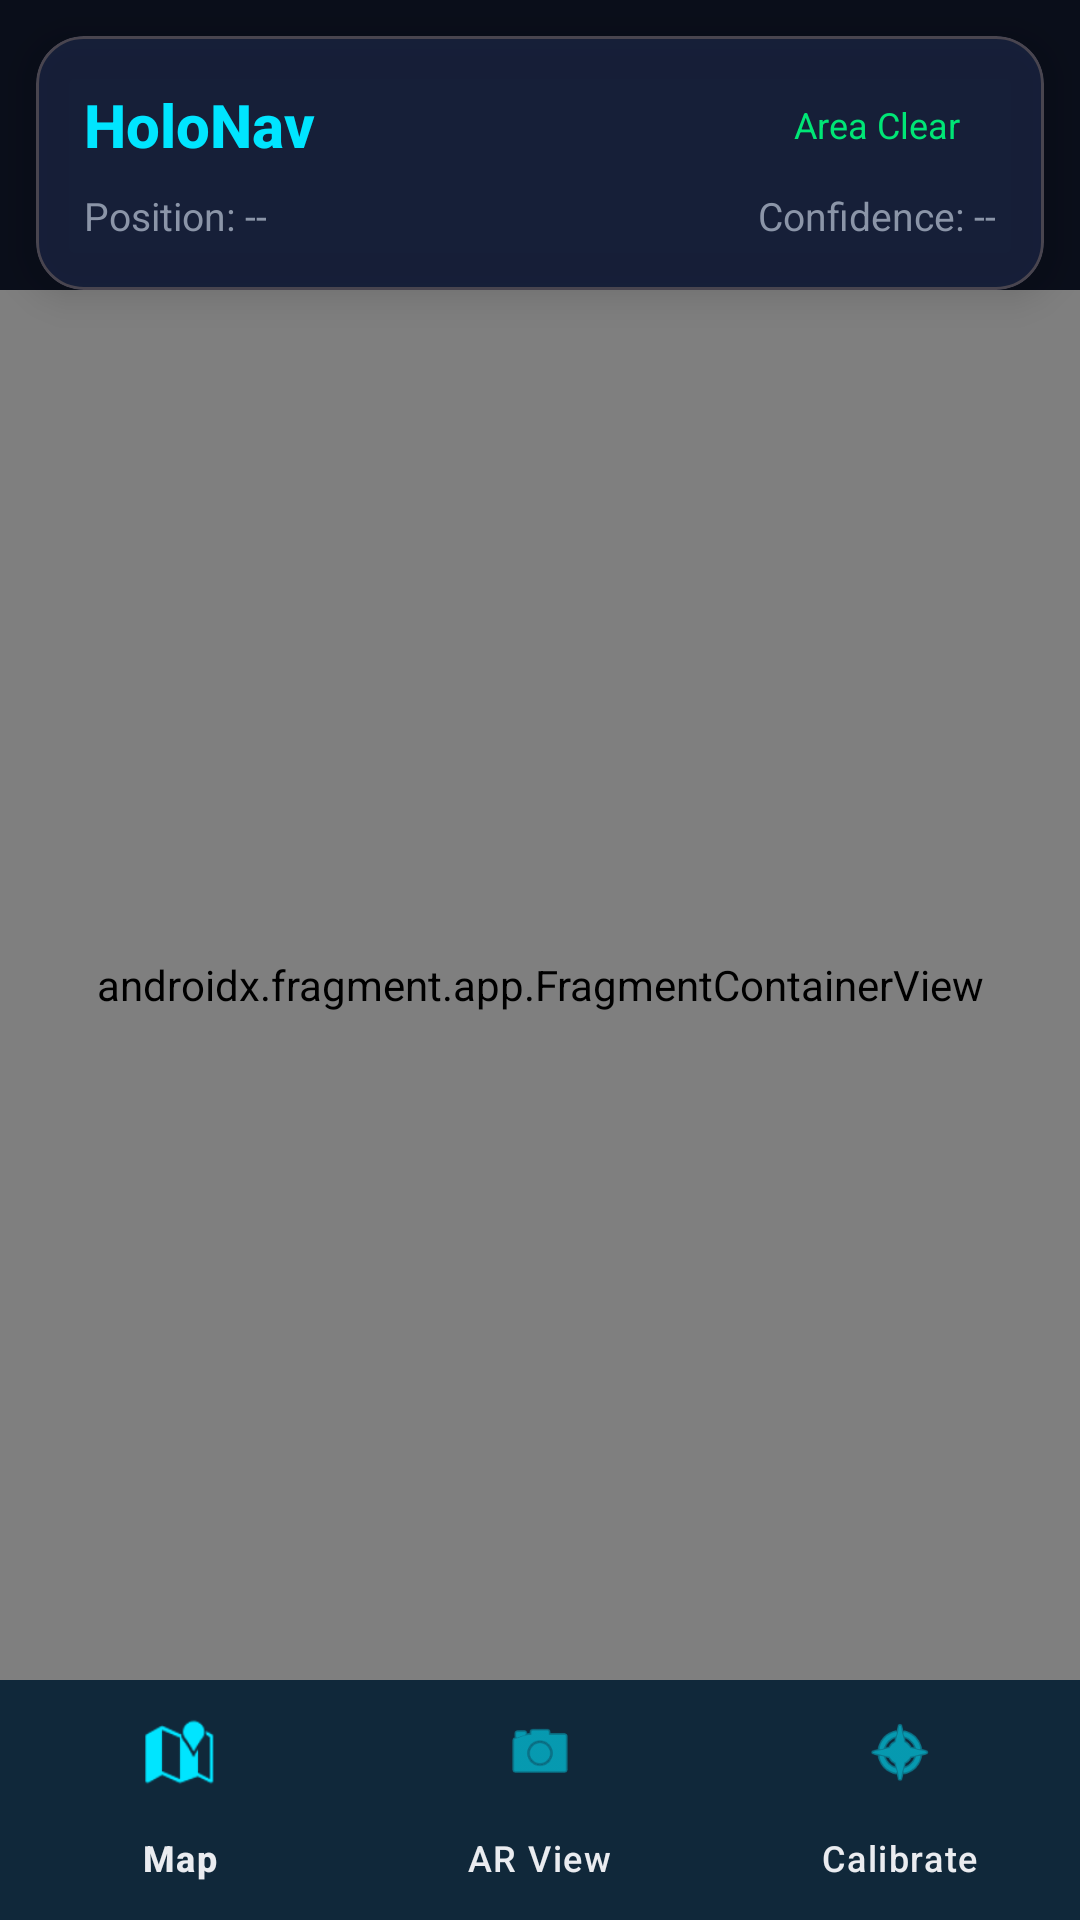

Produce the Android XML layout that renders to this screen, including the resource entries it uses.
<!-- AndroidManifest.xml: application theme Theme.HoloNav -->
<!-- res/layout/activity_main.xml -->
<?xml version="1.0" encoding="utf-8"?>
<androidx.constraintlayout.widget.ConstraintLayout
    xmlns:android="http://schemas.android.com/apk/res/android"
    xmlns:app="http://schemas.android.com/apk/res-auto"
    android:id="@+id/main_container"
    android:layout_width="match_parent"
    android:layout_height="match_parent"
    android:background="@color/background">

    
    <com.google.android.material.card.MaterialCardView
        android:id="@+id/status_card"
        android:layout_width="0dp"
        android:layout_height="wrap_content"
        android:layout_margin="12dp"
        app:cardBackgroundColor="@color/card_bg"
        app:cardCornerRadius="16dp"
        app:cardElevation="8dp"
        app:layout_constraintTop_toTopOf="parent"
        app:layout_constraintStart_toStartOf="parent"
        app:layout_constraintEnd_toEndOf="parent">

        <LinearLayout
            android:layout_width="match_parent"
            android:layout_height="wrap_content"
            android:orientation="vertical"
            android:padding="16dp">

            <LinearLayout
                android:layout_width="match_parent"
                android:layout_height="wrap_content"
                android:orientation="horizontal"
                android:gravity="center_vertical">

                <TextView
                    android:layout_width="0dp"
                    android:layout_height="wrap_content"
                    android:layout_weight="1"
                    android:text="@string/app_name"
                    android:textColor="@color/primary"
                    android:textSize="20sp"
                    android:textStyle="bold"
                    android:fontFamily="sans-serif-medium" />

                
                <TextView
                    android:id="@+id/crowd_status"
                    android:layout_width="wrap_content"
                    android:layout_height="wrap_content"
                    android:text="@string/crowd_clear"
                    android:textColor="@color/success"
                    android:textSize="12sp"
                    android:background="@android:color/transparent"
                    android:paddingHorizontal="12dp"
                    android:paddingVertical="4dp" />
            </LinearLayout>

            <LinearLayout
                android:layout_width="match_parent"
                android:layout_height="wrap_content"
                android:orientation="horizontal"
                android:layout_marginTop="8dp">

                <TextView
                    android:id="@+id/position_text"
                    android:layout_width="0dp"
                    android:layout_height="wrap_content"
                    android:layout_weight="1"
                    android:text="Position: --"
                    android:textColor="@color/text_secondary"
                    android:textSize="13sp" />

                <TextView
                    android:id="@+id/confidence_text"
                    android:layout_width="wrap_content"
                    android:layout_height="wrap_content"
                    android:text="Confidence: --"
                    android:textColor="@color/text_secondary"
                    android:textSize="13sp" />
            </LinearLayout>
        </LinearLayout>
    </com.google.android.material.card.MaterialCardView>

    
    <androidx.fragment.app.FragmentContainerView
        android:id="@+id/nav_host_fragment"
        android:name="androidx.navigation.fragment.NavHostFragment"
        android:layout_width="0dp"
        android:layout_height="0dp"
        app:defaultNavHost="true"
        app:navGraph="@navigation/nav_graph"
        app:layout_constraintTop_toBottomOf="@id/status_card"
        app:layout_constraintBottom_toTopOf="@id/bottom_nav"
        app:layout_constraintStart_toStartOf="parent"
        app:layout_constraintEnd_toEndOf="parent" />

    
    <com.google.android.material.bottomnavigation.BottomNavigationView
        android:id="@+id/bottom_nav"
        android:layout_width="0dp"
        android:layout_height="wrap_content"
        android:background="@color/surface"
        app:itemIconTint="@color/primary"
        app:itemTextColor="@color/on_surface"
        app:menu="@menu/bottom_nav_menu"
        app:layout_constraintBottom_toBottomOf="parent"
        app:layout_constraintStart_toStartOf="parent"
        app:layout_constraintEnd_toEndOf="parent" />

</androidx.constraintlayout.widget.ConstraintLayout>
<!-- resources referenced by this layout -->
<resources>
  <color name="background">#FF0A0E1A</color>
  <color name="card_bg">#CC1A2340</color>
  <color name="on_surface">#FFEAECF0</color>
  <color name="primary">#FF00E5FF</color>
  <color name="success">#FF00E676</color>
  <color name="surface">#FF121829</color>
  <color name="text_secondary">#FF8B95A8</color>
  <string name="app_name">HoloNav</string>
  <string name="crowd_clear">Area Clear</string>
  <style name="Theme.HoloNav" parent="Theme.Material3.Dark.NoActionBar">
          <item name="colorPrimary">@color/primary</item>
          <item name="colorPrimaryDark">@color/primary_dark</item>
          <item name="colorSecondary">@color/secondary</item>
          <item name="colorSecondaryVariant">@color/secondary_variant</item>
          <item name="android:colorBackground">@color/background</item>
          <item name="colorSurface">@color/surface</item>
          <item name="colorOnPrimary">@color/on_primary</item>
          <item name="colorOnBackground">@color/on_background</item>
          <item name="colorOnSurface">@color/on_surface</item>
          <item name="android:statusBarColor">@color/background</item>
          <item name="android:navigationBarColor">@color/surface</item>
          <item name="android:windowBackground">@color/background</item>
      </style>
  <color name="primary_dark">#FF00B8D4</color>
  <color name="secondary">#FFBB86FC</color>
  <color name="secondary_variant">#FF3700B3</color>
  <color name="on_primary">#FF000000</color>
  <color name="on_background">#FFEAECF0</color>
</resources>
